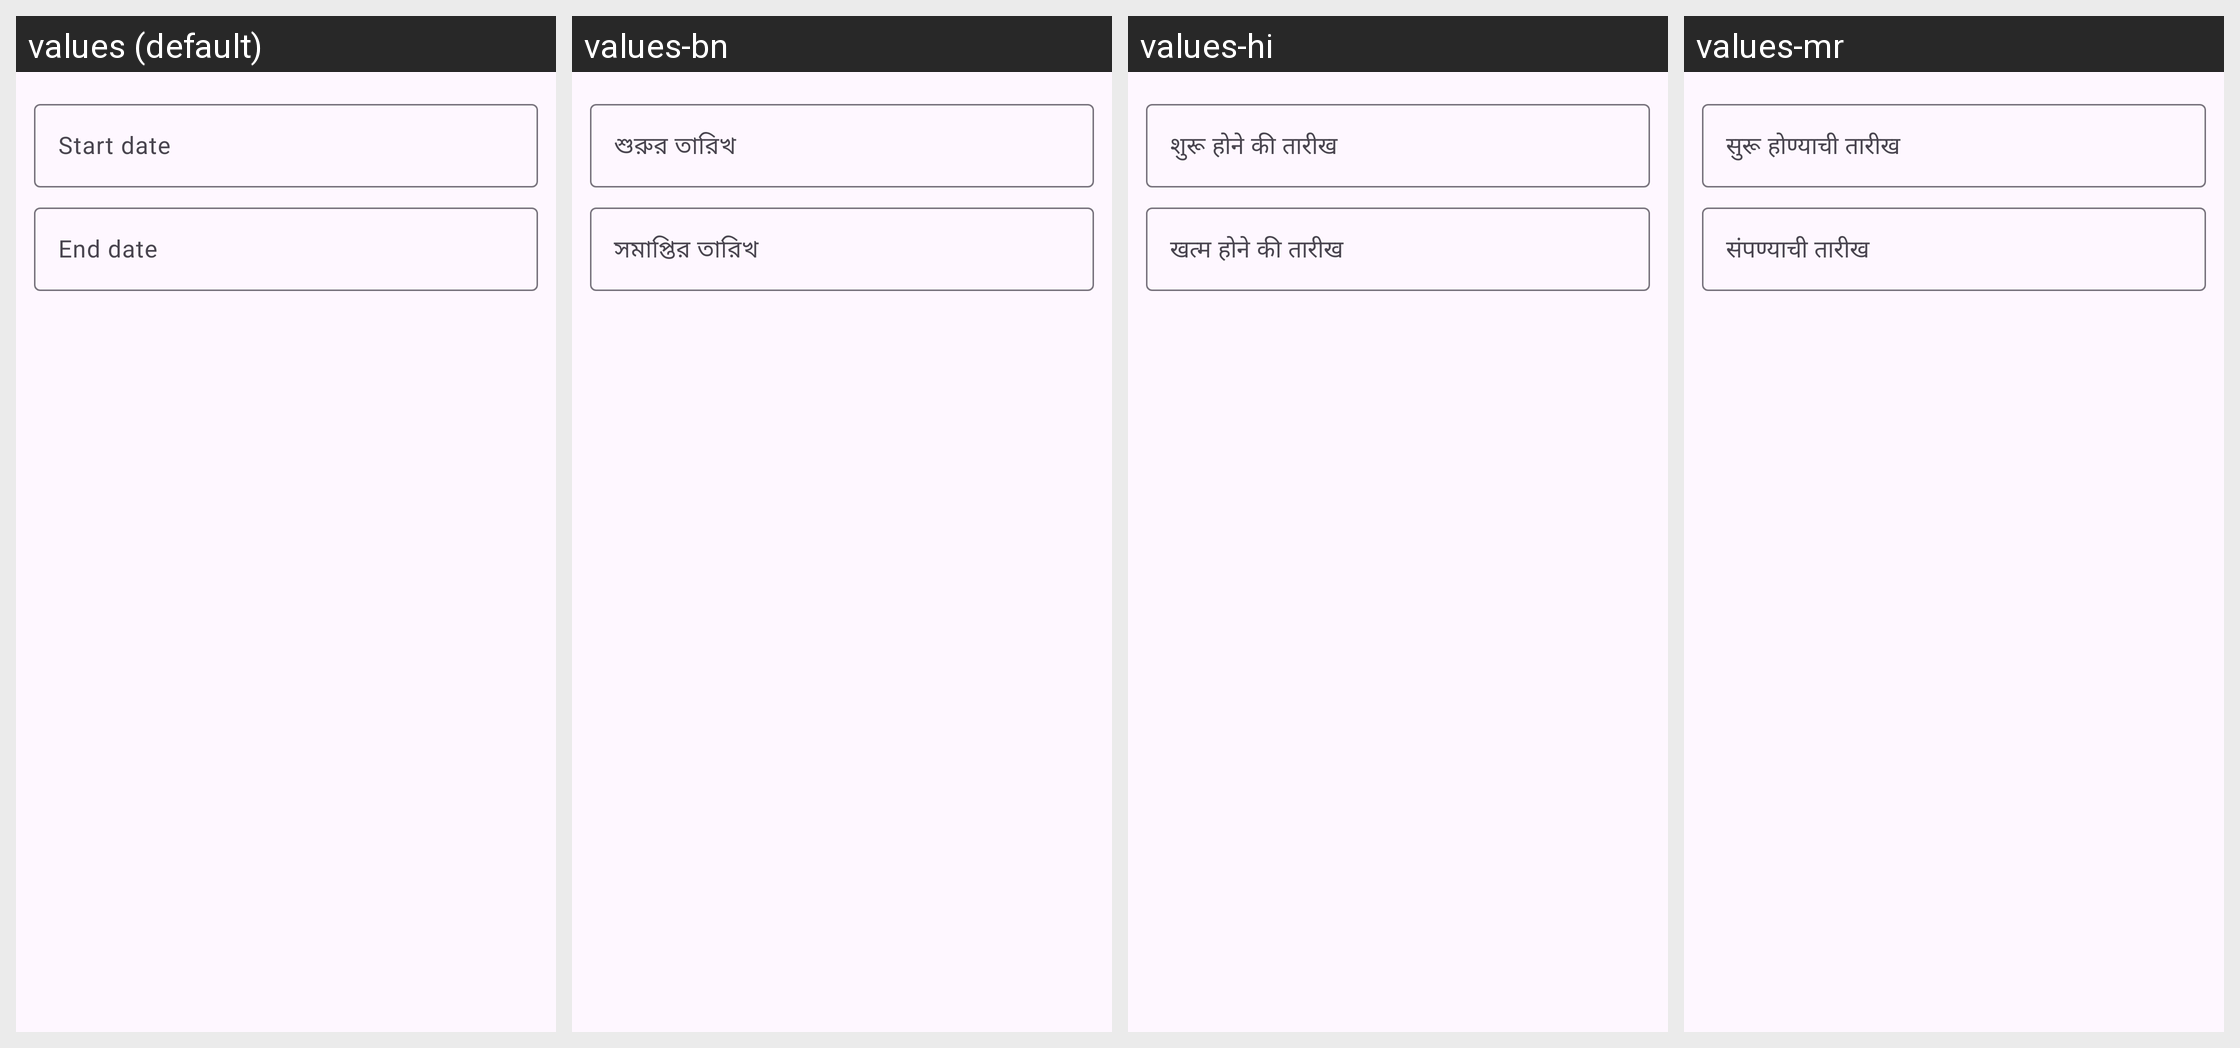

Strings drawn on this Android screen and how each of the app's shown locales translates them:
Android screen res/layout/mtrl_picker_text_input_date_range.xml rendered under 4 locales, left to right: values (default), values-bn, values-hi, values-mr. Device: Nexus 5 (rendered at 1080×1920; each locale shown at half size, 540×960, under a caption strip naming it); theme AppTheme.
Other locales in the repository, not shown: values-af, values-am, values-ar, values-as, values-az, values-be, values-bg, values-bs, values-ca, values-cs, values-da, values-de, values-el, values-en-rAU, values-en-rCA, values-en-rGB, values-en-rXC, values-es, values-es-rUS, values-et, values-eu, values-fa, values-fi, values-fr, values-fr-rCA, values-gl, values-gu, values-hr, values-hu, values-hy, values-in, values-is, values-it, values-iw, values-ja, values-ka, values-kk, values-km, values-kn, values-ko, values-ky, values-lo, values-lt, values-lv, values-mk, values-ml, values-mn, values-ms, values-my, values-nb, values-ne, values-nl, values-or, values-pa, values-pl, values-pt, values-pt-rBR, values-pt-rPT, values-ro, values-ru, values-si, values-sk, values-sl, values-sq, values-sr, values-sv, values-sw, values-ta, values-te, values-th, values-tl, values-tr, values-uk, values-ur, values-uz, values-vi, values-zh-rCN, values-zh-rHK, values-zh-rTW, values-zu.
Strings drawn on this screen, with the default value and each locale's value (text and hints the layout hard-codes, and strings that could not be matched under every locale, appear in the picture but are not listed):

mtrl_picker_text_input_date_range_start_hint
  values: Start date
  values-bn: শুরুর তারিখ
  values-hi: शुरू होने की तारीख
  values-mr: सुरू होण्याची तारीख

mtrl_picker_text_input_date_range_end_hint
  values: End date
  values-bn: সমাপ্তির তারিখ
  values-hi: खत्म होने की तारीख
  values-mr: संपण्याची तारीख
